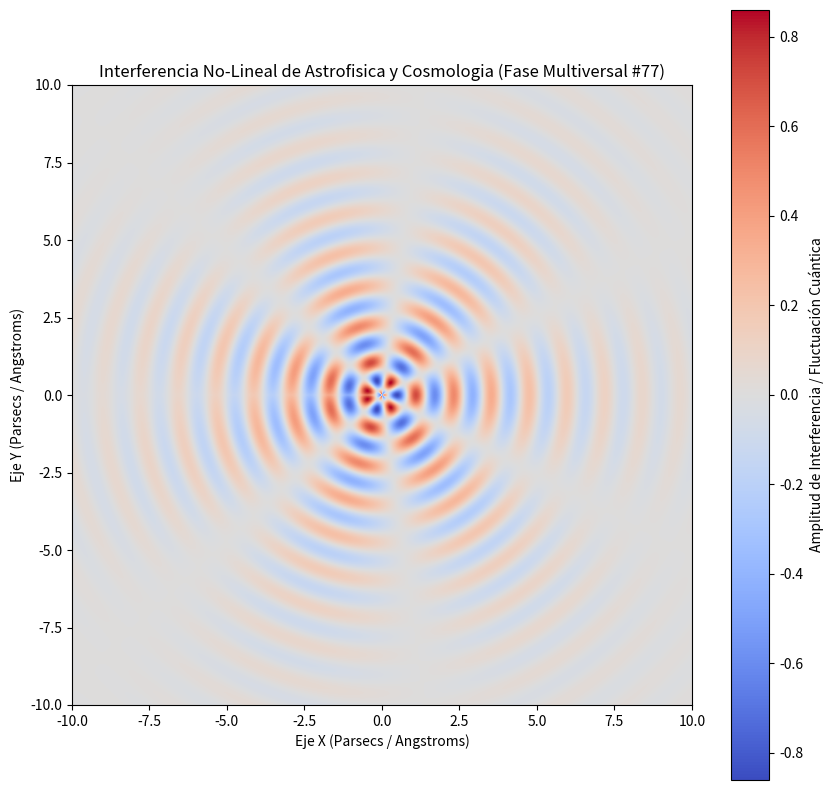

Write the Python code that produced this figure.
%matplotlib inline
# Simulación Multiversal: Astrofisica y Cosmologia - Variante 77
import numpy as np
import matplotlib.pyplot as plt

# Parámetros Físicos No-Lineales
omega_1 = 5.151
omega_2 = 3.289
lambda_decay = 0.302
phase_shift = 2.137

x = np.linspace(-10, 10, 800)
y = np.linspace(-10, 10, 800)
X, Y = np.meshgrid(x, y)

# Dinámica de Fluidos / Campos Tensor-Escalares (Fase Multiversal)
R = np.sqrt(X**2 + Y**2) + 1e-5
Z = (np.sin(omega_1 * R + phase_shift) * np.cos(omega_2 * np.arctan2(Y, X))) * np.exp(-lambda_decay * R)

plt.figure(figsize=(10, 10))
plt.imshow(Z, cmap='coolwarm', extent=[-10, 10, -10, 10], origin='lower')
plt.colorbar(label='Amplitud de Interferencia / Fluctuación Cuántica')
plt.title(r'Interferencia No-Lineal de Astrofisica y Cosmologia (Fase Multiversal #77)')
plt.xlabel('Eje X (Parsecs / Angstroms)')
plt.ylabel('Eje Y (Parsecs / Angstroms)')
plt.show()
